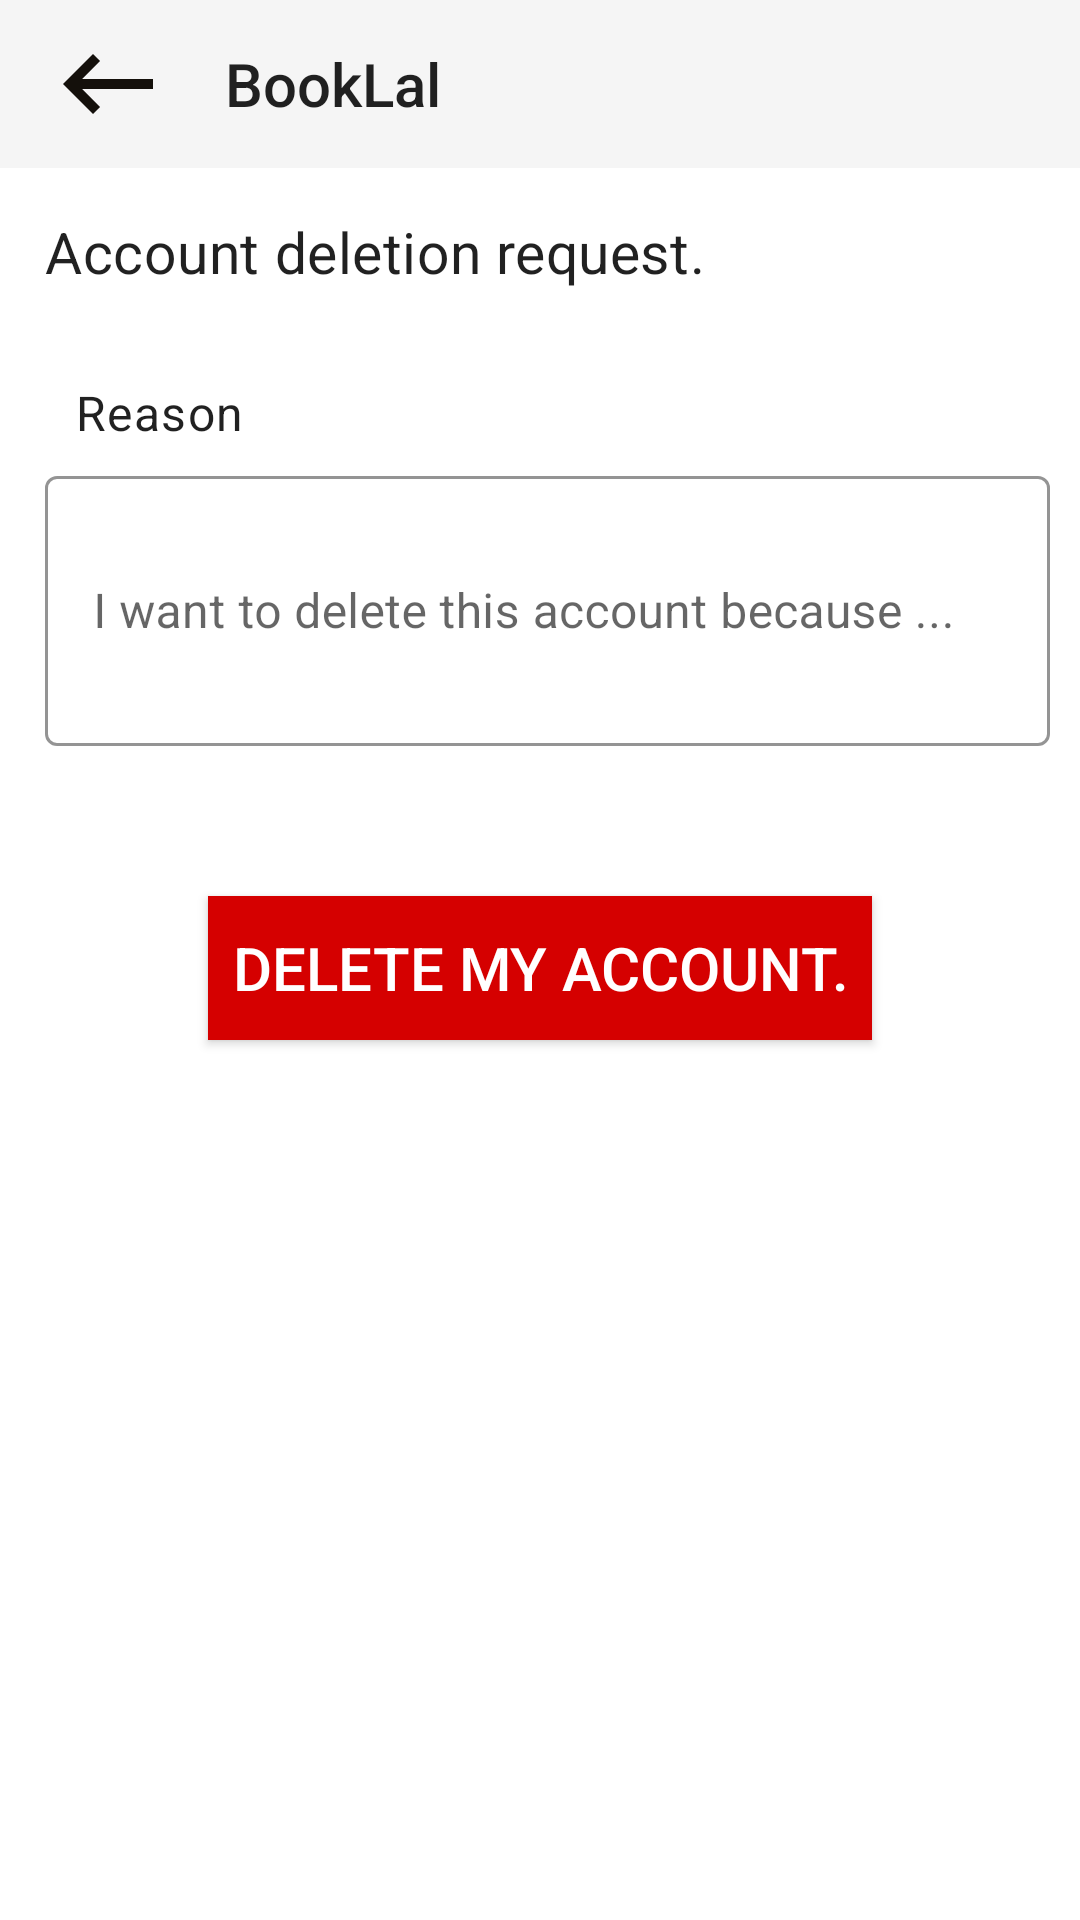

Here is an Android app screen rendered from its layout file. Give the layout XML and the strings, colors and styles it references.
<!-- AndroidManifest.xml: application theme Theme.BookLal -->
<!-- res/layout/activity_delete_account_request.xml -->
<?xml version="1.0" encoding="utf-8"?>
<RelativeLayout android:fitsSystemWindows="true" android:layout_width="fill_parent" android:layout_height="fill_parent"
  xmlns:android="http://schemas.android.com/apk/res/android" xmlns:app="http://schemas.android.com/apk/res-auto">
    <include android:id="@id/support_developer_toolbar" layout="@layout/custom_toolbar_other_noimage" />
    <TextView android:textSize="19.0sp" android:id="@id/request_delete_account_title" android:layout_width="fill_parent" android:layout_height="wrap_content" android:layout_margin="15.0dip" android:text="Account deletion request." android:layout_below="@id/support_developer_toolbar" style="@style/TextAppearance.MaterialComponents.Subtitle1" />
    <TextView android:id="@id/delete_request_comment" android:layout_width="fill_parent" android:layout_height="wrap_content" android:layout_marginTop="15.0dip" android:text="Reason" android:layout_below="@id/request_delete_account_title" android:layout_marginStart="25.0dip" style="@style/TextAppearance.MaterialComponents.Body1" />
    <LinearLayout android:gravity="center_horizontal" android:orientation="horizontal" android:id="@id/delete_account_request_linear_layout_description" android:layout_width="fill_parent" android:layout_height="wrap_content" android:layout_marginTop="5.0dip" android:layout_below="@id/delete_request_comment">
        <com.google.android.material.textfield.TextInputLayout android:textSize="18.0sp" android:layout_width="fill_parent" android:layout_height="wrap_content" android:hint="I want to delete this account because ..." android:layout_centerInParent="true" android:layout_marginStart="15.0dip" android:layout_marginEnd="10.0dip" android:autofillHints="" app:boxStrokeColor="#ffffd740" style="@style/Widget.MaterialComponents.TextInputLayout.OutlinedBox">
            <com.google.android.material.textfield.TextInputEditText android:id="@id/delete_account_comment_description" android:layout_width="fill_parent" android:layout_height="90.0dip" android:maxLength="200" android:inputType="textMultiLine" android:textCursorDrawable="@null" />
        </com.google.android.material.textfield.TextInputLayout>
    </LinearLayout>
    <Button android:textSize="20.0sp" android:id="@id/account_delete_request_button" android:background="@color/red" android:padding="8.0dip" android:layout_width="wrap_content" android:layout_height="wrap_content" android:layout_marginTop="5.0dip" android:layout_marginRight="5.0dip" android:text="Delete my account." android:shadowRadius="@integer/google_play_services_version" android:layout_below="@id/delete_account_request_linear_layout_description" android:layout_centerHorizontal="true" android:requiresFadingEdge="vertical" android:layout_marginVertical="50.0dip" style="@style/TextAppearance.AppCompat.Widget.Button.Colored" />
</RelativeLayout>
<!-- res/layout/custom_toolbar_other_noimage.xml (included above) -->
<?xml version="1.0" encoding="utf-8"?>
<com.google.android.material.appbar.AppBarLayout android:theme="@style/Theme.AppCompat.Light.NoActionBar" android:layout_width="fill_parent" android:layout_height="wrap_content"
  xmlns:android="http://schemas.android.com/apk/res/android">
    <androidx.appcompat.widget.Toolbar android:layout_gravity="left" android:orientation="vertical" android:id="@id/custom_toolbar_other_noimage" android:layout_width="fill_parent" android:layout_height="?actionBarSize" android:layout_alignParentStart="true" app:layout_scrollFlags="scroll|enterAlways" app:popupTheme="@style/Theme.BookLal"
      xmlns:android="http://schemas.android.com/apk/res/android" xmlns:app="http://schemas.android.com/apk/res-auto">
        <ImageView android:id="@id/toolbar_back_icon_other" android:paddingTop="5.0dip" android:paddingBottom="5.0dip" android:layout_width="wrap_content" android:layout_height="wrap_content" android:src="@drawable/long_back_arrow" android:foregroundGravity="center_vertical" android:paddingEnd="5.0dip" />
        <TextView android:gravity="center_vertical" android:id="@id/toolbar_title_other_noimage" android:layout_width="wrap_content" android:layout_height="fill_parent" android:layout_marginLeft="30.0dip" android:text="@string/app_name" style="@style/TextAppearance.AppCompat.Widget.ActionBar.Title" />
    </androidx.appcompat.widget.Toolbar>
</com.google.android.material.appbar.AppBarLayout>
<!-- resources referenced by this layout -->
<resources>
  <color name="red">#ffd50000</color>
  <!-- drawable long_back_arrow (drawable) -->
  <?xml version="1.0" encoding="utf-8"?>
  <vector android:tint="#ff14100b" android:height="40.0dip" android:width="40.0dip" android:viewportWidth="24.0" android:viewportHeight="24.0"
    xmlns:android="http://schemas.android.com/apk/res/android">
      <path android:fillColor="@android:color/white" android:pathData="M21,11H6.83l3.58,-3.59L9,6l-6,6 6,6 1.41,-1.41L6.83,13H21z" />
  </vector>
  <string name="app_name">BookLal</string>
  <style name="Theme.BookLal" parent="@style/Theme.MaterialComponents.DayNight.DarkActionBar">
          <item name="android:statusBarColor">?colorPrimaryVariant</item>
          <item name="colorOnPrimary">@color/black</item>
          <item name="colorOnSecondary">@color/black</item>
          <item name="colorPrimary">@color/purple_200</item>
          <item name="colorPrimaryVariant">@color/purple_700</item>
          <item name="colorSecondary">@color/teal_200</item>
          <item name="colorSecondaryVariant">@color/teal_200</item>
      </style>
  <style name="Theme.MaterialComponents.DayNight.DarkActionBar" parent="@style/Theme.MaterialComponents" />
  <color name="black">#ff000000</color>
  <color name="purple_200">#ffbb86fc</color>
  <color name="purple_700">#ff3700b3</color>
  <color name="teal_200">#ff03dac5</color>
</resources>
